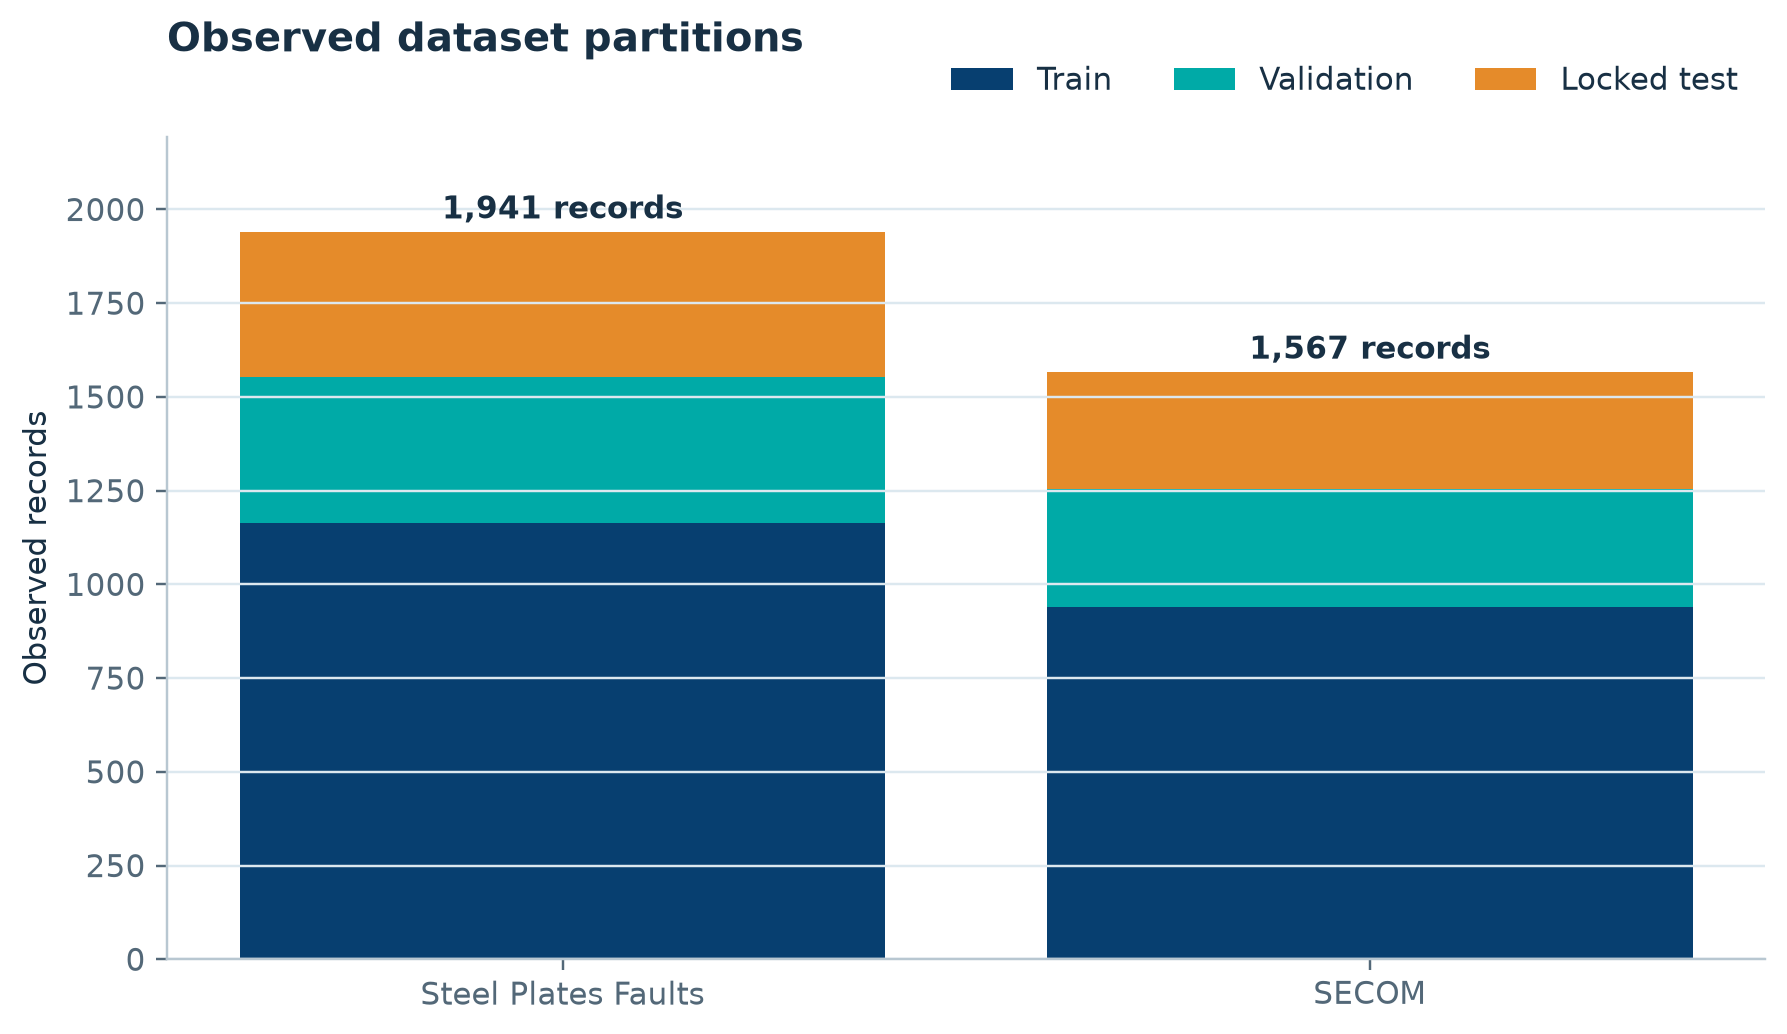

Data behind this chart, as committed beside it:
dataset, train, validation, locked_test, total
Steel Plates Faults, 1164, 388, 389, 1941
SECOM, 939, 314, 314, 1567
